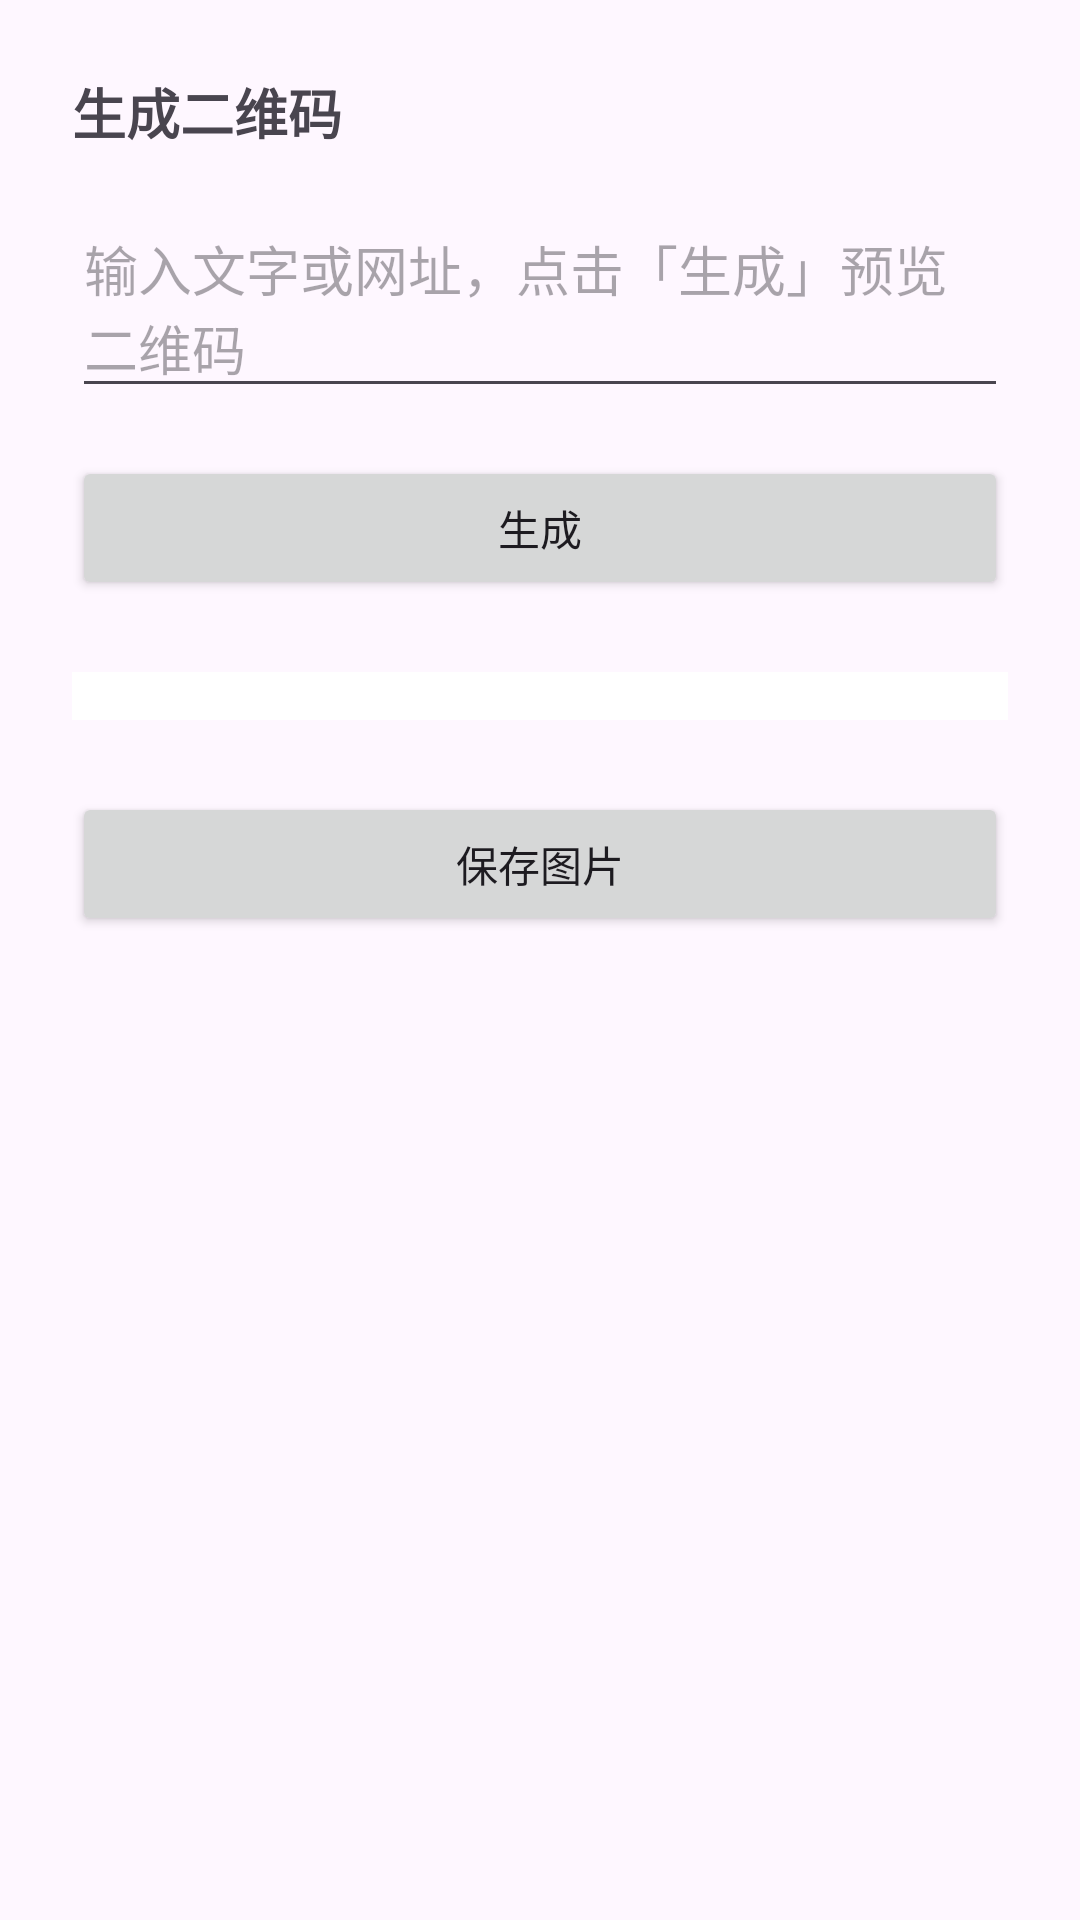

The Android layout XML behind this screen, and the referenced resources:
<!-- AndroidManifest.xml: application theme Theme.ScanAggregator -->
<!-- res/layout/activity_generate_qr.xml -->
<?xml version="1.0" encoding="utf-8"?>
<ScrollView xmlns:android="http://schemas.android.com/apk/res/android"
    android:layout_width="match_parent"
    android:layout_height="match_parent">

    <LinearLayout
        android:layout_width="match_parent"
        android:layout_height="wrap_content"
        android:orientation="vertical"
        android:padding="24dp">

        <TextView
            android:layout_width="match_parent"
            android:layout_height="wrap_content"
            android:text="@string/generate_title"
            android:textSize="18sp"
            android:textStyle="bold" />

        <EditText
            android:id="@+id/input_view"
            android:layout_width="match_parent"
            android:layout_height="wrap_content"
            android:layout_marginTop="16dp"
            android:gravity="top"
            android:hint="@string/generate_input_hint"
            android:importantForAutofill="no"
            android:inputType="textMultiLine"
            android:maxLines="6"
            android:minLines="2" />

        <Button
            android:id="@+id/generate_button"
            android:layout_width="match_parent"
            android:layout_height="wrap_content"
            android:layout_marginTop="16dp"
            android:text="@string/generate_button" />

        <ImageView
            android:id="@+id/preview_view"
            android:layout_width="match_parent"
            android:layout_height="wrap_content"
            android:layout_marginTop="24dp"
            android:adjustViewBounds="true"
            android:background="#FFFFFF"
            android:contentDescription="@string/generate_title"
            android:padding="8dp" />

        <Button
            android:id="@+id/save_button"
            android:layout_width="match_parent"
            android:layout_height="wrap_content"
            android:layout_marginTop="24dp"
            android:text="@string/generate_save" />

    </LinearLayout>
</ScrollView>
<!-- resources referenced by this layout -->
<resources>
  <string name="generate_button">生成</string>
  <string name="generate_input_hint">输入文字或网址，点击「生成」预览二维码</string>
  <string name="generate_save">保存图片</string>
  <string name="generate_title">生成二维码</string>
  <style name="Theme.ScanAggregator" parent="Theme.Material3.DayNight.NoActionBar" />
</resources>
